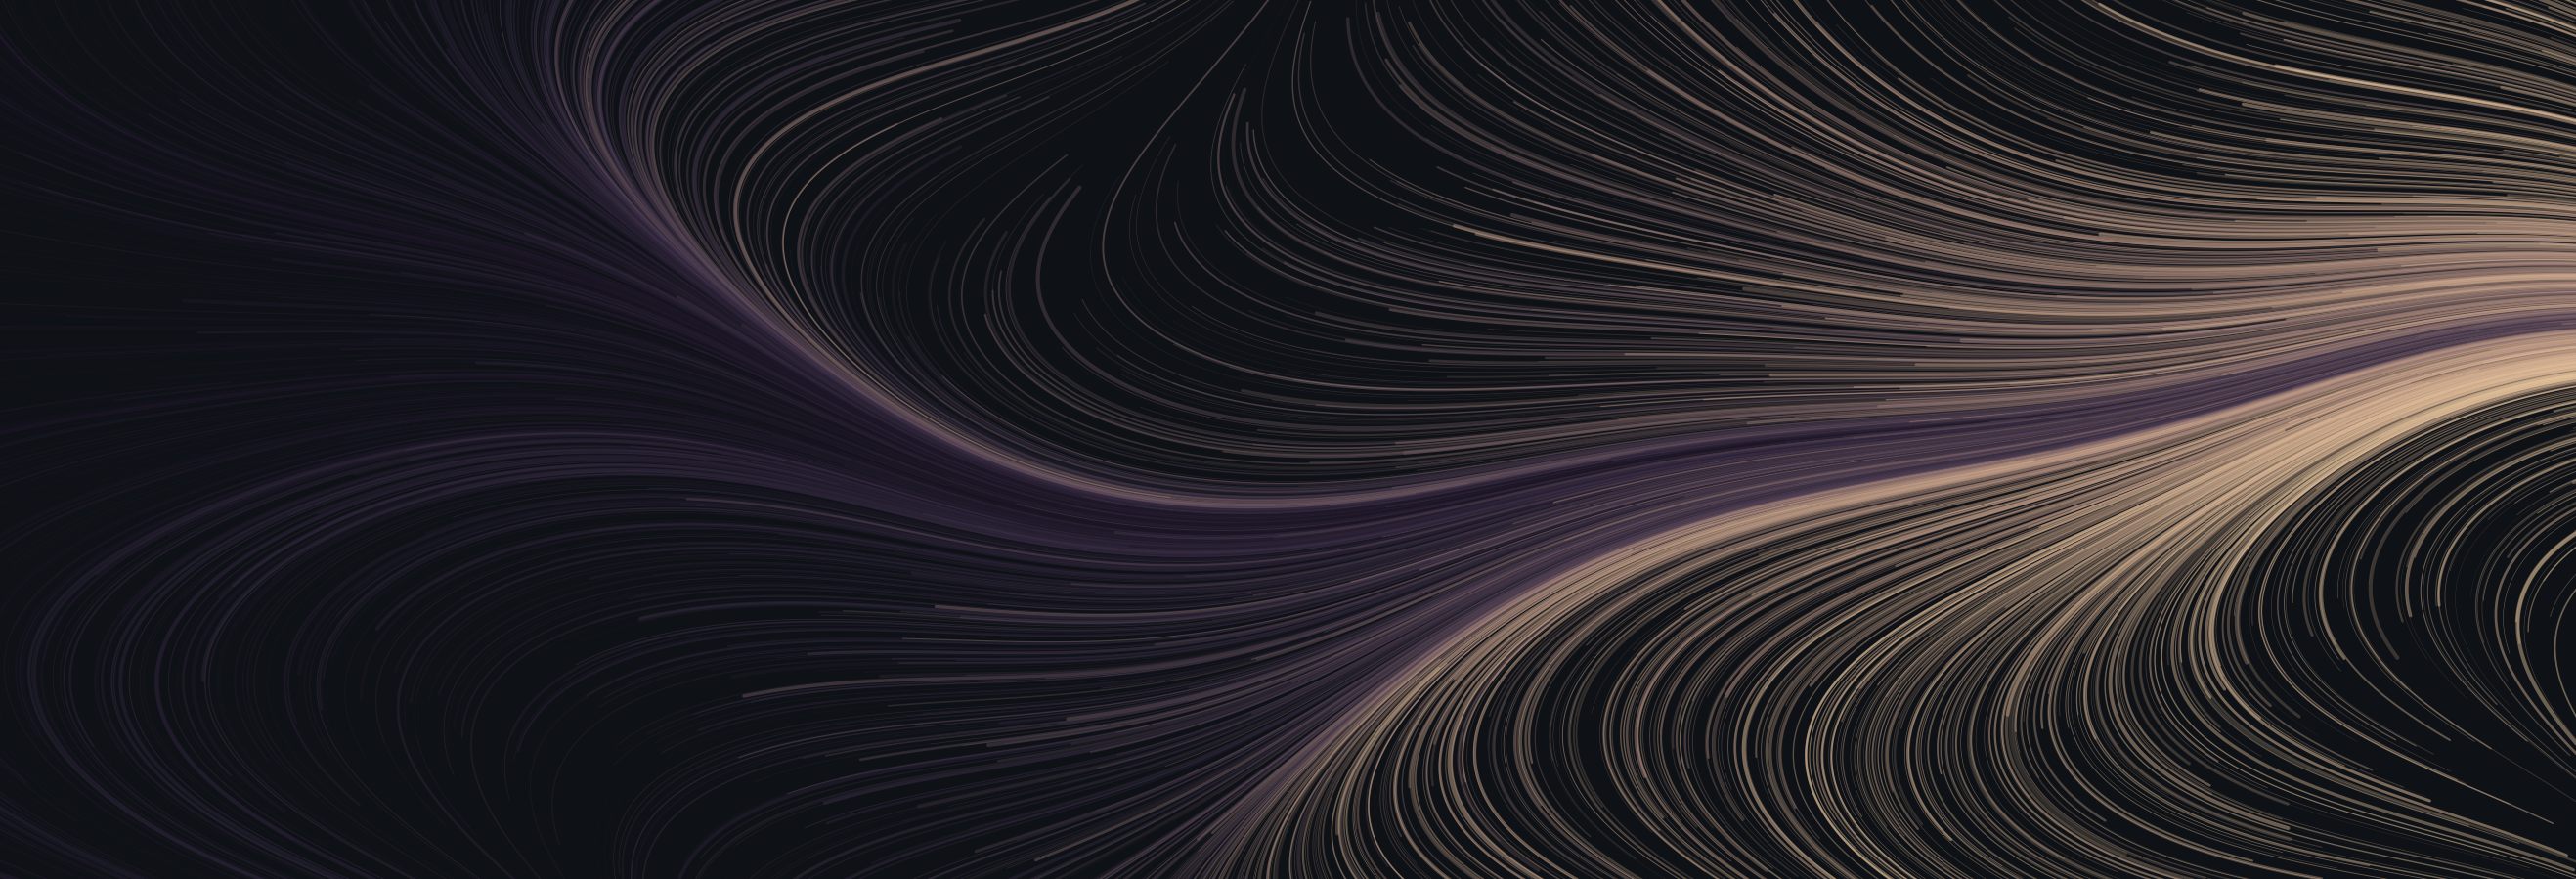

Write the Python code that produced this figure.
"""
Portada del repositorio: arte generativo.

Miles de partículas soltadas sobre un campo vectorial suave y aleatorio. Cada
una deja el rastro de su trayectoria. El campo se arma sumando ondas de
distinta frecuencia y fase, así que no hay dos corridas iguales.

Inspirado en la serie "Art from Code" de Danielle Navarro, escrita en R:

    Navarro, Danielle. 2024. "Art from Code I: Generative Art with R."
    https://blog.djnavarro.net/posts/2024-12-18_art-from-code-1/
    Publicado bajo licencia CC BY 4.0.

Su definición del oficio, que es la que se sigue acá: un sistema generativo
toma basura como entrada y produce algo inesperadamente lindo como salida.
Los números no significan nada. Ese es exactamente el punto.

    python imagenes/portada.py          # una pieza distinta cada vez
    python imagenes/portada.py 2026     # la pieza de esa semilla
"""
import sys
import numpy as np
import matplotlib
matplotlib.use("Agg")
import matplotlib.pyplot as plt
from matplotlib.collections import LineCollection
from matplotlib.colors import LinearSegmentedColormap

FONDO = "#0E1116"

PALETAS = [
    ["#0b3954", "#087e8b", "#7fd8be", "#f3f9d2"],
    ["#231942", "#5e548e", "#be95c4", "#f2e9e4"],
    ["#1a1423", "#3d314a", "#c69f89", "#f2d0a4"],
    ["#03071e", "#37718e", "#8ee3ef", "#aff9c9"],
    ["#20232a", "#6b705c", "#a5a58d", "#ffe8d6"],
]


def campo(semilla, octavas=4):
    """Un campo de ángulos suave, hecho de ondas superpuestas."""
    rng = np.random.default_rng(semilla)
    ondas = []
    for k in range(octavas):
        frec = 0.9 * (1.85 ** k)
        ondas.append((
            frec,
            rng.uniform(0, 2 * np.pi, 3),        # fases
            rng.uniform(-1, 1, 3) / (1.5 ** k),  # amplitudes
            rng.uniform(-1, 1, 2),               # direccion
        ))

    def angulo(x, y):
        v = np.zeros_like(x)
        for frec, fase, amp, dirn in ondas:
            u = dirn[0] * x + dirn[1] * y
            v += amp[0] * np.sin(frec * (x + fase[0]))
            v += amp[1] * np.cos(frec * (y + fase[1]))
            v += amp[2] * np.sin(frec * (u + fase[2]))
        return v * np.pi
    return angulo


def pieza(semilla, n=2600, pasos=190, largo=.0042):
    rng = np.random.default_rng(semilla)
    angulo = campo(semilla)
    paleta = PALETAS[rng.integers(len(PALETAS))]
    mapa = LinearSegmentedColormap.from_list("p", paleta, N=512)

    # Punto de partida de cada particula
    x = rng.uniform(-.15, 3.15, n)
    y = rng.uniform(-.15, 1.15, n)
    tono = (x / 3 + rng.normal(0, .07, n)).clip(0, 1)
    grosor = rng.gamma(1.7, .38, n).clip(.12, 1.9)
    alfa = rng.uniform(.16, .5, n)

    trayectos = np.empty((n, pasos, 2))
    for t in range(pasos):
        trayectos[:, t, 0] = x
        trayectos[:, t, 1] = y
        a = angulo(x, y)
        x = x + np.cos(a) * largo * 3
        y = y + np.sin(a) * largo

    colores = mapa(tono)
    colores[:, 3] = alfa

    fig, ax = plt.subplots(figsize=(17, 5.8))
    fig.patch.set_facecolor(FONDO)
    ax.set_facecolor(FONDO)
    ax.add_collection(LineCollection(
        trayectos, colors=colores, linewidths=grosor,
        capstyle="round", joinstyle="round", antialiased=True))
    ax.set_xlim(.08, 2.92); ax.set_ylim(.06, .94)
    ax.set_xticks([]); ax.set_yticks([])
    for s in ax.spines.values():
        s.set_visible(False)
    fig.subplots_adjust(left=0, right=1, top=1, bottom=0)
    return fig


if __name__ == "__main__":
    semilla = int(sys.argv[1]) if len(sys.argv) > 1 else \
        int(np.random.default_rng().integers(1, 1_000_000))
    fig = pieza(semilla)
    fig.savefig("imagenes/portada.png", dpi=155, facecolor=FONDO,
                bbox_inches="tight", pad_inches=0)
    print(f"imagenes/portada.png  ·  semilla {semilla}")
